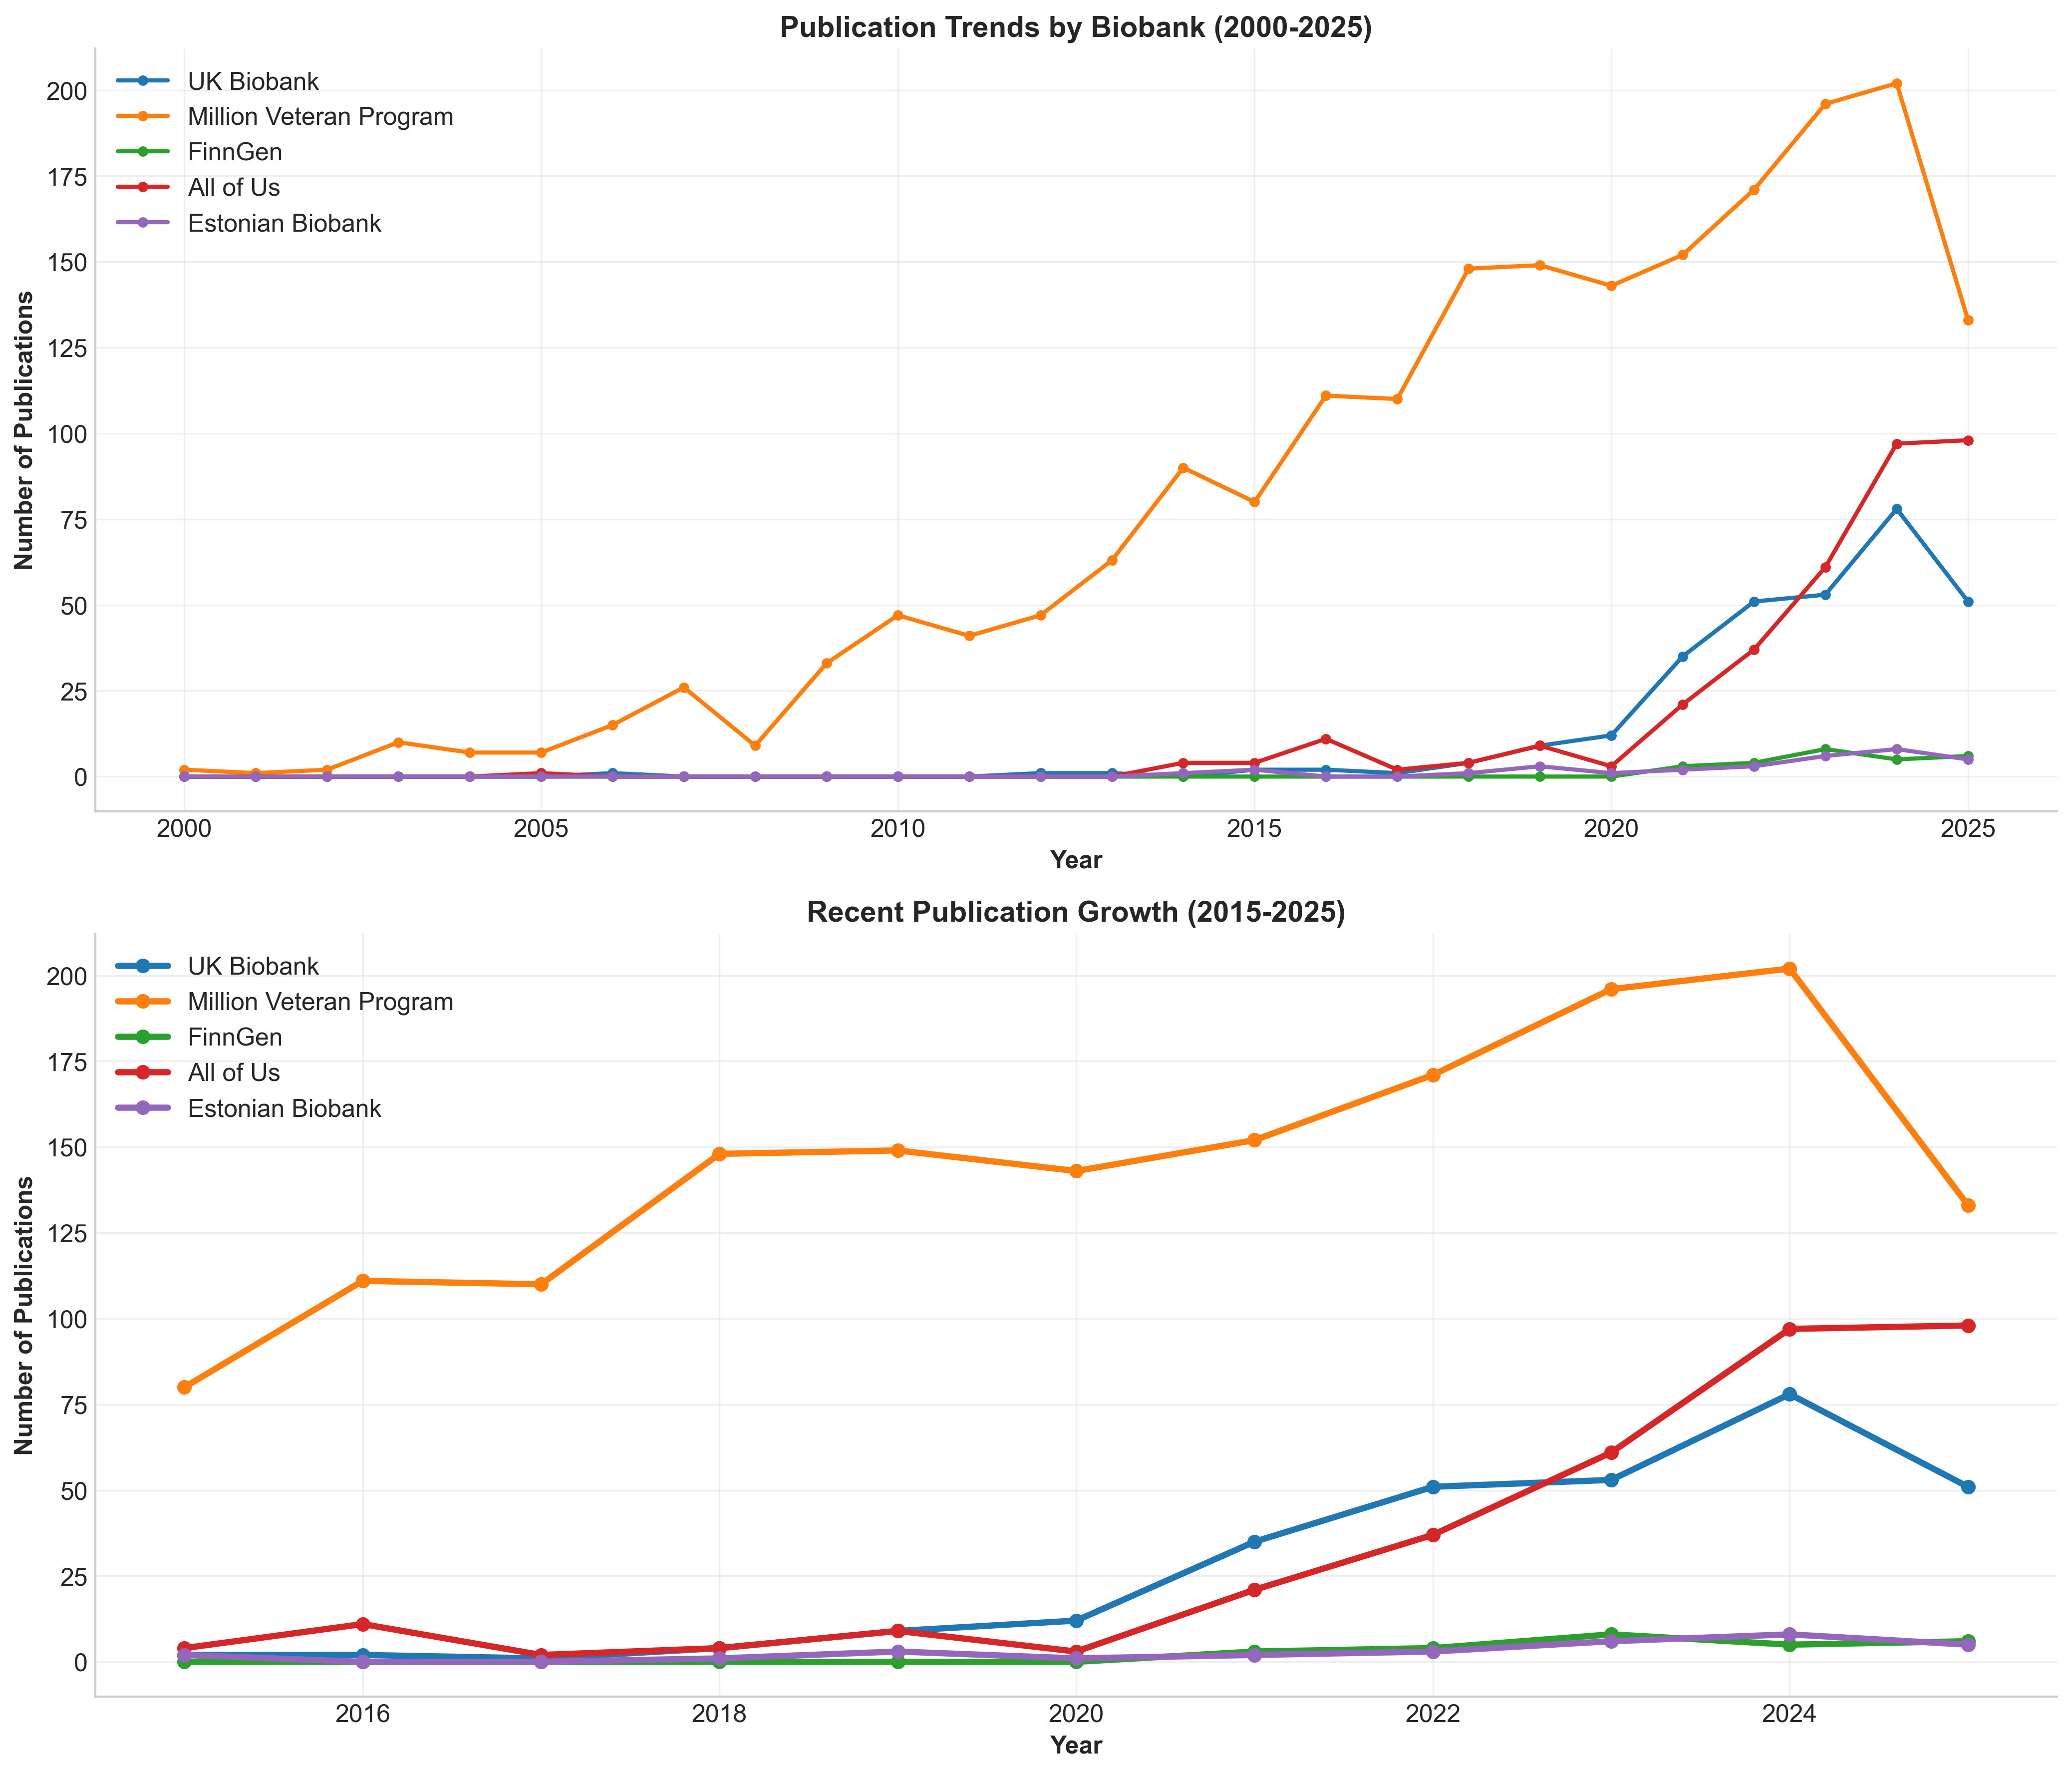

The data file committed next to this chart (first rows):
Year, UK Biobank, Million Veteran Program, FinnGen, All of Us, Estonian Biobank
2000, 0, 2, 0, 0, 0
2001, 0, 1, 0, 0, 0
2002, 0, 2, 0, 0, 0
2003, 0, 10, 0, 0, 0
2004, 0, 7, 0, 0, 0
2005, 0, 7, 0, 1, 0
2006, 1, 15, 0, 0, 0
2007, 0, 26, 0, 0, 0
2008, 0, 9, 0, 0, 0
2009, 0, 33, 0, 0, 0
2010, 0, 47, 0, 0, 0
2011, 0, 41, 0, 0, 0
2012, 1, 47, 0, 0, 0
2013, 1, 63, 0, 0, 0
2014, 0, 90, 0, 4, 1
2015, 2, 80, 0, 4, 2
2016, 2, 111, 0, 11, 0
2017, 1, 110, 0, 2, 0
2018, 4, 148, 0, 4, 1
2019, 9, 149, 0, 9, 3
2020, 12, 143, 0, 3, 1
2021, 35, 152, 3, 21, 2
2022, 51, 171, 4, 37, 3
2023, 53, 196, 8, 61, 6
2024, 78, 202, 5, 97, 8
2025, 51, 133, 6, 98, 5
